38-way image classification set "60_20_20segmented" from GitHub (Sanjana-aravindan/Plant-leaf-disease-classification); label vocabulary: apple frogeye spot, apple scab, apple cedar apple rust, apple healthy, blueberry healthy, cherry powdery mildew, cherry healthy, corn cercospora gray leaf spot, corn common rust, corn northern leaf blight, corn healthy, grape black rot, grape esca black measles, grape leaf blight isariopsis leaf spot markers, grape healthy, orange huanglongbing citrus greening, peach bacterial spot, peach healthy, bell pepper bacterial spot, bell pepper healthy, potato early blight, potato late blight, potato healthy, raspberry healthy, soybean healthy, squash powdery mildew, strawberry leaf scorch, strawberry healthy, tomato bacterial spot, tomato early blight, tomato late blight, tomato leaf mold, tomato septoria leaf spot, tomato two-spotted spider mite, tomato target spot, tomato yellow leaf curl virus, tomato mosaic virus, tomato healthy.

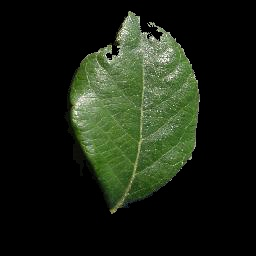
Label: blueberry healthy

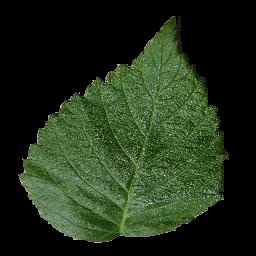
Label: raspberry healthy

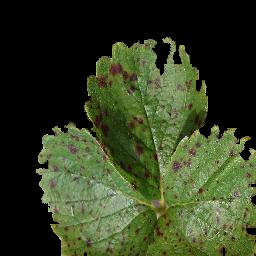
Label: strawberry leaf scorch

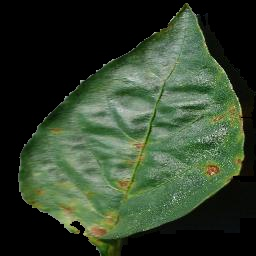
Label: bell pepper bacterial spot

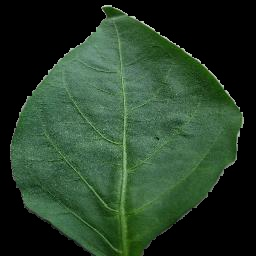
Label: bell pepper healthy

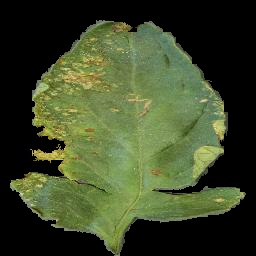
Label: tomato bacterial spot
